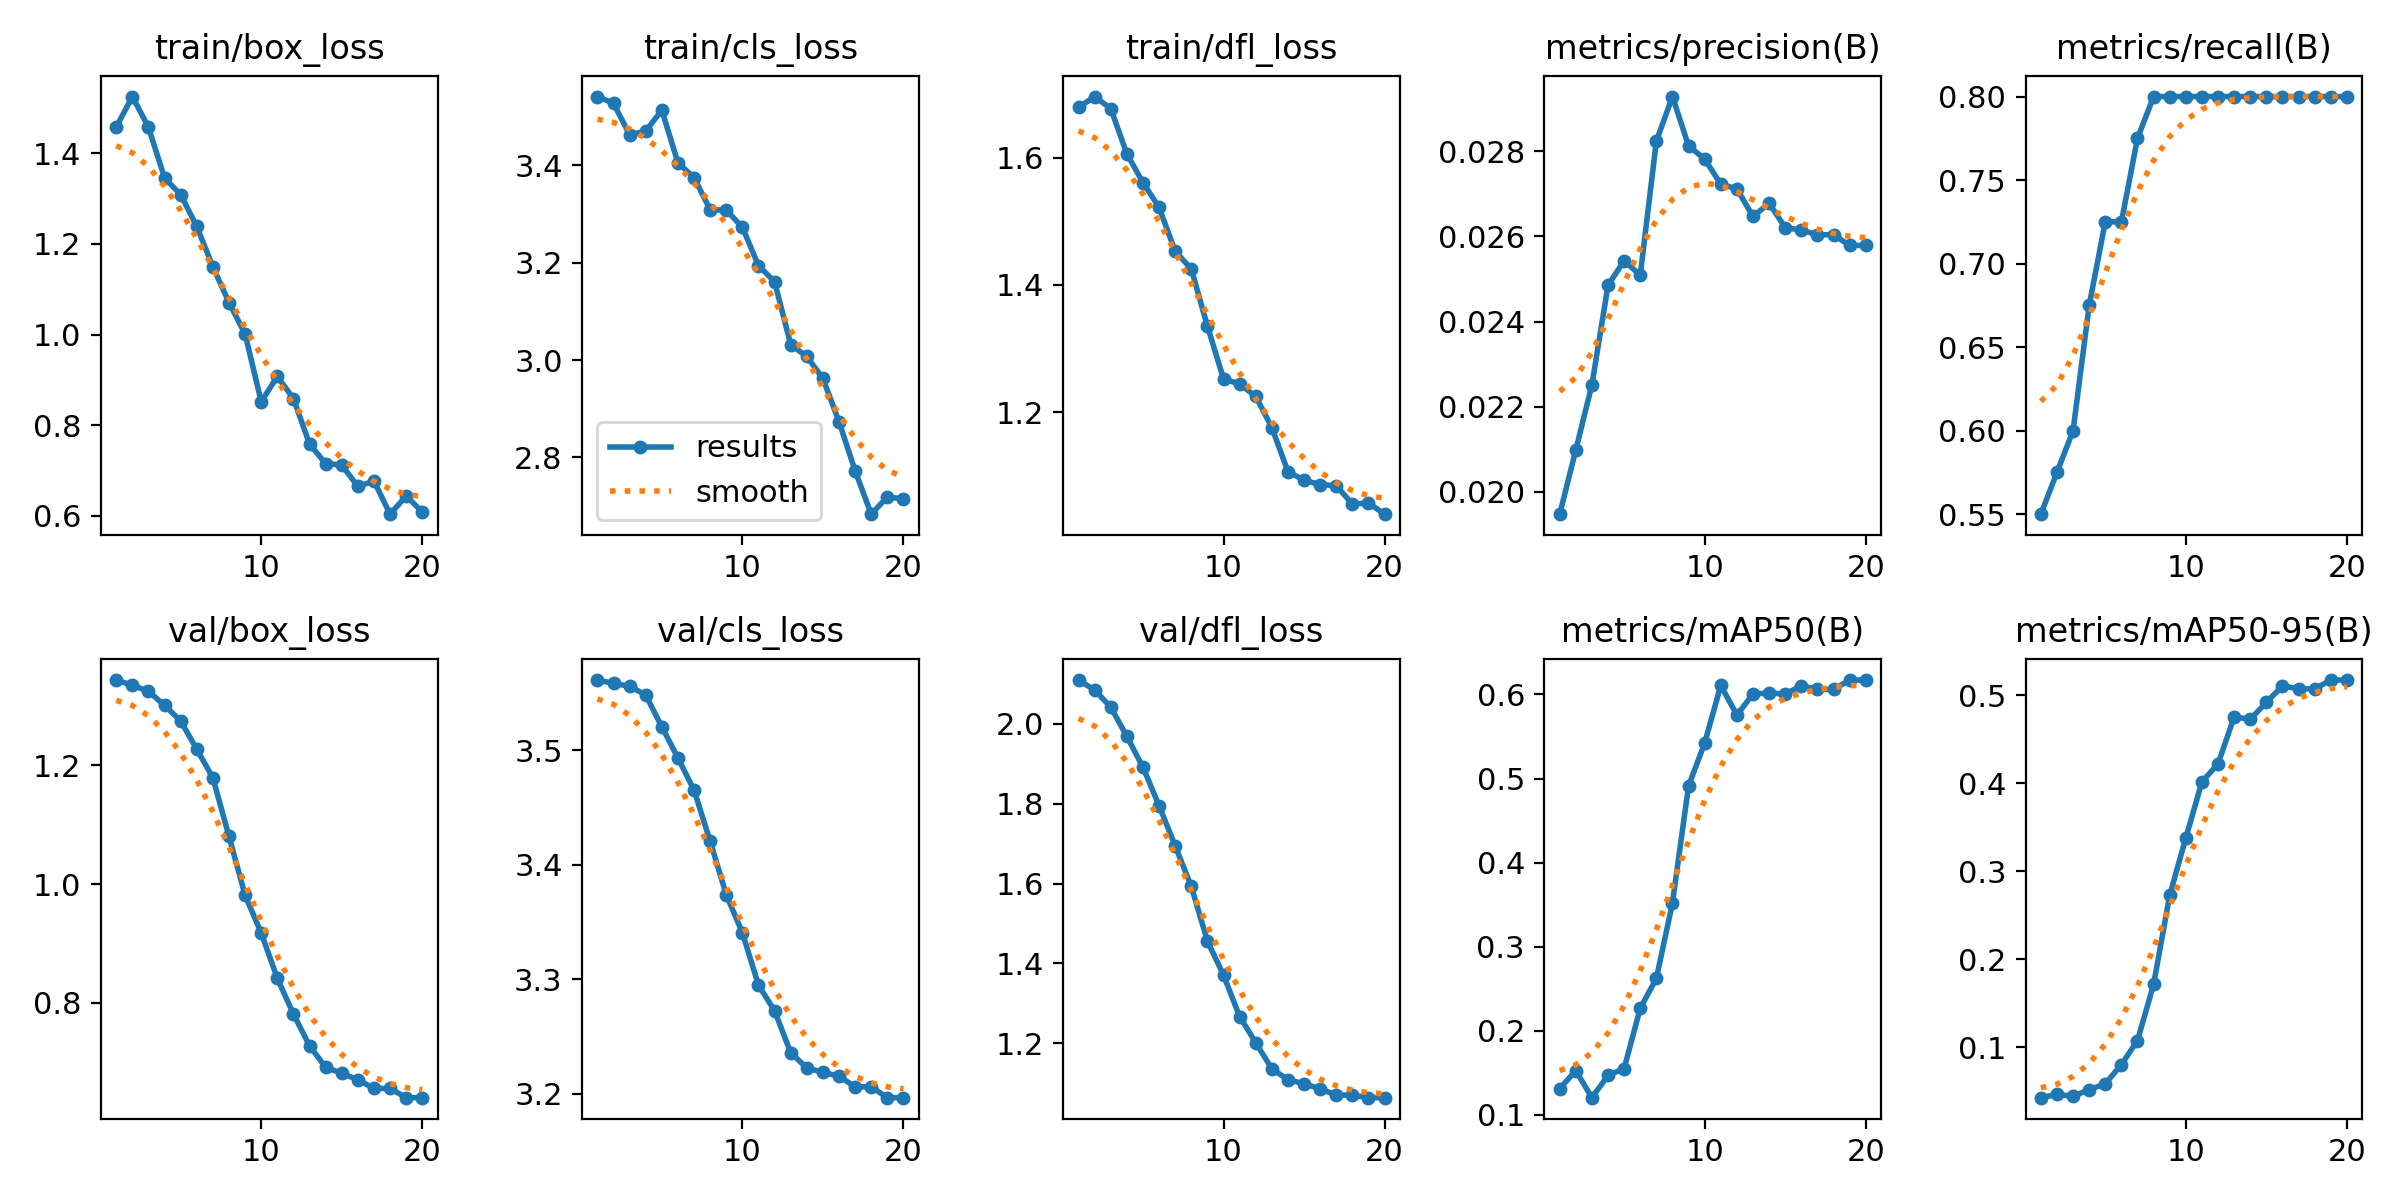

Values plotted in this chart, from the file beside it:
epoch, train/box_loss, train/cls_loss, train/dfl_loss, metrics/precision(B), metrics/recall(B), metrics/mAP50(B), metrics/mAP50-95(B), val/box_loss, val/cls_loss, val/dfl_loss, lr/pg0, lr/pg1, lr/pg2
1, 1.458, 3.541, 1.679, 0.01947, 0.55, 0.1314, 0.04242, 1.344, 3.562, 2.11, 0, 0, 0
2, 1.525, 3.527, 1.696, 0.02098, 0.575, 0.1527, 0.04612, 1.335, 3.559, 2.085, 1.056e-05, 1.056e-05, 1.056e-05
3, 1.457, 3.462, 1.677, 0.02251, 0.6, 0.1206, 0.04402, 1.325, 3.556, 2.042, 2.002e-05, 2.002e-05, 2.002e-05
4, 1.345, 3.47, 1.606, 0.02485, 0.675, 0.1471, 0.05148, 1.301, 3.548, 1.969, 2.838e-05, 2.838e-05, 2.838e-05
5, 1.308, 3.513, 1.561, 0.02543, 0.725, 0.1552, 0.05814, 1.275, 3.521, 1.892, 3.5641e-05, 3.5641e-05, 3.5641e-05
6, 1.238, 3.405, 1.522, 0.02509, 0.725, 0.2268, 0.08, 1.227, 3.494, 1.795, 4.1801e-05, 4.1801e-05, 4.1801e-05
7, 1.15, 3.375, 1.453, 0.02824, 0.775, 0.2623, 0.1073, 1.179, 3.465, 1.694, 4.6862e-05, 4.6862e-05, 4.6862e-05
8, 1.071, 3.308, 1.425, 0.02929, 0.8, 0.3521, 0.1712, 1.08, 3.421, 1.593, 5.0823e-05, 5.0823e-05, 5.0823e-05
9, 1.001, 3.308, 1.335, 0.02813, 0.8, 0.4912, 0.2724, 0.9812, 3.374, 1.456, 5.3684e-05, 5.3684e-05, 5.3684e-05
10, 0.8517, 3.272, 1.252, 0.02782, 0.8, 0.5422, 0.3376, 0.9177, 3.341, 1.371, 5.5444e-05, 5.5444e-05, 5.5444e-05
11, 0.9075, 3.194, 1.244, 0.02723, 0.8, 0.6107, 0.4014, 0.8413, 3.295, 1.267, 5.6106e-05, 5.6106e-05, 5.6106e-05
12, 0.8586, 3.161, 1.225, 0.02712, 0.8, 0.5754, 0.4217, 0.781, 3.273, 1.201, 5.5667e-05, 5.5667e-05, 5.5667e-05
13, 0.7583, 3.032, 1.176, 0.02647, 0.8, 0.6005, 0.4752, 0.7276, 3.236, 1.136, 5.4128e-05, 5.4128e-05, 5.4128e-05
14, 0.7154, 3.007, 1.106, 0.02678, 0.8, 0.6016, 0.4725, 0.6913, 3.223, 1.109, 5.1489e-05, 5.1489e-05, 5.1489e-05
15, 0.7121, 2.962, 1.093, 0.02621, 0.8, 0.6005, 0.4917, 0.6812, 3.219, 1.098, 4.7751e-05, 4.7751e-05, 4.7751e-05
16, 0.6649, 2.873, 1.086, 0.02615, 0.8, 0.6102, 0.5104, 0.6704, 3.215, 1.086, 4.2912e-05, 4.2912e-05, 4.2912e-05
17, 0.6768, 2.773, 1.084, 0.02604, 0.8, 0.6059, 0.507, 0.6557, 3.206, 1.07, 3.6974e-05, 3.6974e-05, 3.6974e-05
18, 0.6037, 2.684, 1.055, 0.02604, 0.8, 0.6059, 0.507, 0.6557, 3.206, 1.07, 2.9936e-05, 2.9936e-05, 2.9936e-05
19, 0.6437, 2.719, 1.057, 0.02579, 0.8, 0.6171, 0.517, 0.6401, 3.197, 1.063, 2.1798e-05, 2.1798e-05, 2.1798e-05
20, 0.6086, 2.715, 1.039, 0.02579, 0.8, 0.6171, 0.517, 0.6401, 3.197, 1.063, 1.256e-05, 1.256e-05, 1.256e-05
